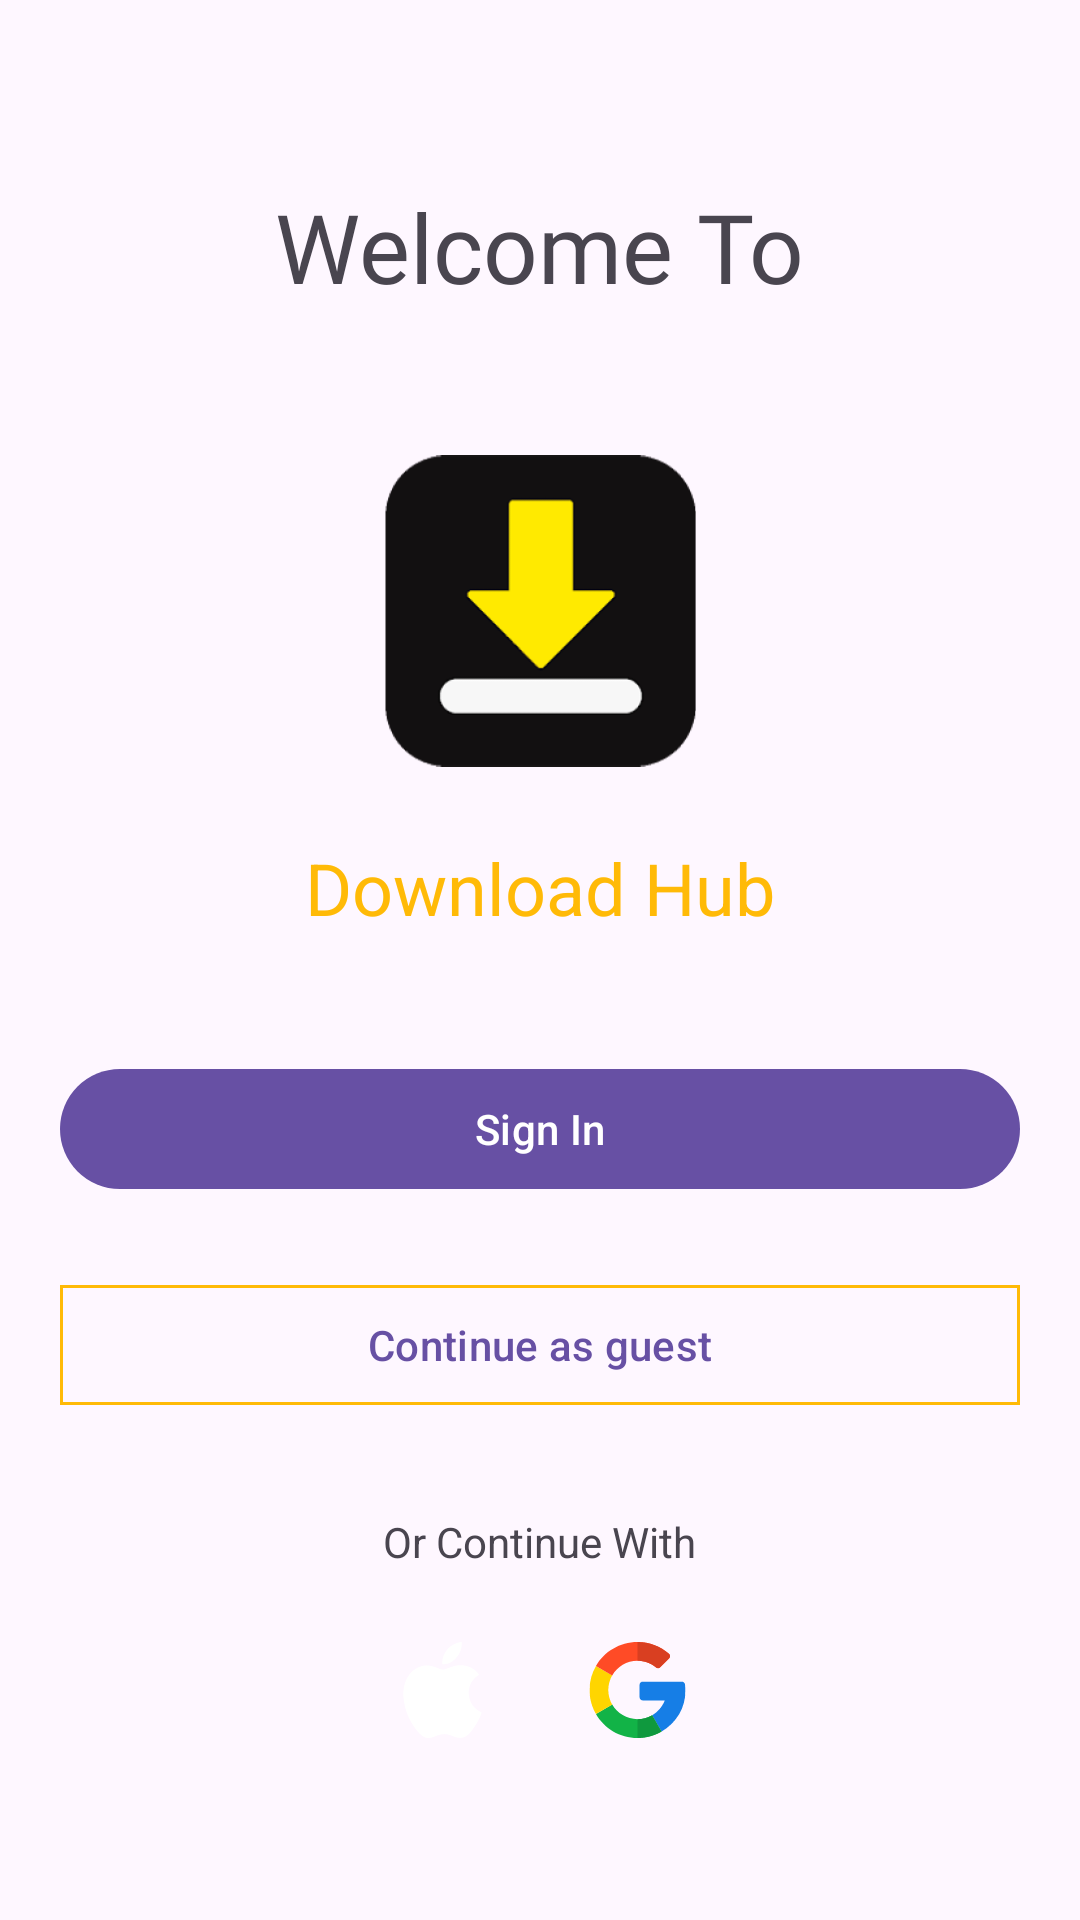

The Android layout XML behind this screen, and the referenced resources:
<!-- AndroidManifest.xml: application theme Theme.FreeBird -->
<!-- res/layout/fragment_welcome.xml -->
<?xml version="1.0" encoding="utf-8"?>
<FrameLayout xmlns:android="http://schemas.android.com/apk/res/android"
    xmlns:app="http://schemas.android.com/apk/res-auto"
    xmlns:tools="http://schemas.android.com/tools"
    android:layout_width="match_parent"
    android:layout_height="match_parent"
    android:padding="20dp"
    tools:context=".presentation.ui.auth.WelcomeFragment">

    <androidx.constraintlayout.widget.ConstraintLayout
        android:layout_width="match_parent"
        android:layout_height="match_parent">

        <LinearLayout
            android:id="@+id/linearLayout2"
            android:layout_width="match_parent"
            android:layout_height="wrap_content"
            android:gravity="center_horizontal"
            android:orientation="vertical"
            app:layout_constraintBottom_toTopOf="@+id/constraintLayout"
            app:layout_constraintTop_toTopOf="parent">

            <TextView
                android:id="@+id/textView8"
                android:layout_width="wrap_content"
                android:layout_height="wrap_content"
                android:fontFamily="@font/sf_pro_text_bold"
                android:text="Welcome To"
                android:textSize="32sp"
                app:layout_constraintBottom_toTopOf="@+id/imageView3"
                app:layout_constraintEnd_toEndOf="parent"
                app:layout_constraintStart_toStartOf="parent"
                app:layout_constraintTop_toTopOf="parent"
                app:layout_constraintVertical_bias="0.5"
                app:layout_constraintVertical_chainStyle="spread" />

            <ImageView
                android:id="@+id/imageView3"
                android:layout_width="104dp"
                android:layout_height="104dp"
                android:layout_marginTop="48dp"
                android:src="@drawable/logo"
                app:layout_constraintBottom_toTopOf="@+id/textView9"
                app:layout_constraintEnd_toEndOf="@+id/textView8"
                app:layout_constraintStart_toStartOf="@id/textView8"
                app:layout_constraintTop_toBottomOf="@+id/textView8"
                app:layout_constraintVertical_bias="0.5" />

            <TextView
                android:id="@+id/textView9"
                style="@style/SemiBoldStyle"
                android:layout_width="wrap_content"
                android:layout_height="wrap_content"
                android:layout_marginTop="24dp"
                android:text="Download Hub"
                android:textColor="@color/primary_yellow"
                android:textSize="24sp"
                app:layout_constraintBottom_toTopOf="@+id/btnSignIn"
                app:layout_constraintEnd_toEndOf="@+id/imageView3"
                app:layout_constraintHorizontal_bias="0.514"
                app:layout_constraintStart_toStartOf="@+id/imageView3"
                app:layout_constraintTop_toBottomOf="@+id/imageView3"
                app:layout_constraintVertical_bias="0.5" />

        </LinearLayout>

        <LinearLayout
            android:id="@+id/constraintLayout"
            android:layout_width="match_parent"
            android:layout_height="wrap_content"
            android:gravity="center_horizontal"
            android:orientation="vertical"
            app:layout_constraintBottom_toBottomOf="parent"
            app:layout_constraintTop_toBottomOf="@+id/linearLayout2">

            <com.google.android.material.button.MaterialButton
                android:id="@+id/btnSignIn"
                android:layout_width="match_parent"
                android:layout_height="wrap_content"
                android:text="Sign In"
                app:layout_constraintBottom_toTopOf="@+id/materialButton3"
                app:layout_constraintTop_toBottomOf="@+id/textView9"
                app:layout_constraintVertical_bias="0.5" />

            <com.google.android.material.button.MaterialButton
                android:id="@+id/materialButton3"
                style="@style/Widget.Material3.Button.OutlinedButton"
                android:layout_width="match_parent"
                android:layout_height="wrap_content"
                android:layout_marginTop="24dp"
                android:text="Continue as guest"
                app:cornerRadius="@dimen/corner_radius"
                app:layout_constraintBottom_toTopOf="@+id/textView10"
                app:layout_constraintTop_toBottomOf="@+id/btnSignIn"
                app:layout_constraintVertical_bias="0.5"
                app:strokeColor="@color/primary_yellow"
                tools:layout_editor_absoluteX="0dp" />

            <TextView
                android:id="@+id/textView10"
                android:layout_width="wrap_content"
                android:layout_height="wrap_content"
                android:layout_marginTop="32dp"
                android:text="Or Continue With"
                android:textSize="14sp"
                app:layout_constraintBottom_toTopOf="@+id/imageView5"
                app:layout_constraintEnd_toEndOf="parent"
                app:layout_constraintHorizontal_bias="0.498"
                app:layout_constraintStart_toStartOf="parent"
                app:layout_constraintTop_toBottomOf="@+id/materialButton3"
                app:layout_constraintVertical_bias="0.5" />

            <LinearLayout
                android:layout_width="match_parent"
                android:layout_height="wrap_content"
                android:layout_gravity="center"
                android:layout_marginTop="24dp"
                android:gravity="center_horizontal">

                <ImageView
                    android:id="@+id/imageView5"
                    android:layout_width="wrap_content"
                    android:layout_height="wrap_content"
                    android:layout_marginHorizontal="16dp"
                    android:src="@drawable/apple"
                    app:layout_constraintEnd_toStartOf="@+id/imageView4"
                    app:layout_constraintHorizontal_bias="0.5"
                    app:layout_constraintHorizontal_chainStyle="packed"
                    app:layout_constraintStart_toStartOf="parent"
                    app:layout_constraintTop_toBottomOf="@+id/textView10" />

                <ImageView
                    android:id="@+id/imageView4"
                    android:layout_width="wrap_content"
                    android:layout_height="wrap_content"
                    android:layout_marginHorizontal="16dp"
                    android:src="@drawable/google"
                    app:layout_constraintEnd_toEndOf="parent"
                    app:layout_constraintHorizontal_bias="0.5"
                    app:layout_constraintStart_toEndOf="@+id/imageView5"
                    app:layout_constraintTop_toBottomOf="@+id/textView10" />
            </LinearLayout>


        </LinearLayout>


    </androidx.constraintlayout.widget.ConstraintLayout>
</FrameLayout>
<!-- resources referenced by this layout -->
<resources>
  <color name="primary_yellow">#FFBA07</color>
  <!-- drawable apple (drawable) -->
  <vector xmlns:android="http://schemas.android.com/apk/res/android"
      android:width="33dp"
      android:height="32dp"
      android:viewportWidth="33"
      android:viewportHeight="32">
    <group>
      <clip-path
          android:pathData="M0.5,0h32v32h-32z"/>
      <path
          android:pathData="M22.658,0H22.886C23.069,2.257 22.207,3.943 21.16,5.164C20.133,6.377 18.727,7.553 16.452,7.374C16.3,5.15 17.163,3.589 18.208,2.371C19.178,1.235 20.955,0.225 22.658,0ZM29.545,23.489V23.552C28.906,25.488 27.994,27.148 26.881,28.688C25.865,30.086 24.62,31.968 22.397,31.968C20.476,31.968 19.2,30.733 17.232,30.699C15.149,30.665 14.004,31.732 12.1,32H11.451C10.052,31.798 8.924,30.69 8.102,29.693C5.678,26.745 3.805,22.937 3.457,18.063V16.632C3.604,13.144 5.299,10.308 7.551,8.934C8.74,8.203 10.374,7.581 12.194,7.859C12.974,7.98 13.771,8.247 14.469,8.511C15.131,8.765 15.958,9.217 16.743,9.193C17.274,9.177 17.802,8.9 18.337,8.705C19.906,8.139 21.443,7.49 23.469,7.794C25.904,8.163 27.632,9.245 28.701,10.914C26.64,12.225 25.012,14.201 25.29,17.574C25.537,20.639 27.319,22.432 29.545,23.489Z"
          android:fillColor="#ffffff"/>
    </group>
  </vector>
  <style name="Theme.FreeBird" parent="Base.Theme.FreeBird" />
  <style name="Base.Theme.FreeBird" parent="Theme.Material3.DayNight.NoActionBar">
          
  
          <item name="android:statusBarColor">@color/black</item>
  
          <item name="statusBarBackground">@color/black</item>
          <item name="statusBarForeground">@color/black</item>
          <item name="android:windowLightStatusBar">false</item>
          <item name="statusBarScrim">@color/black</item>
          <item name="android:popupMenuStyle">@style/PopupMenu</item>
          <item name="android:listDivider">@color/black</item>
      </style>
  <color name="black">#010101</color>
  <style name="PopupMenu" parent="Widget.Material3.PopupMenu">
          <item name="android:popupBackground">@drawable/custom_menu_bg</item>
          <item name="android:divider">@color/black</item>
          <item name="android:dividerHeight">1dp</item>
      </style>
  <!-- drawable custom_menu_bg (drawable) -->
  <?xml version="1.0" encoding="utf-8"?>
  <shape android:shape="rectangle"
      xmlns:android="http://schemas.android.com/apk/res/android">
      <solid android:color="@color/white" />
      <corners android:radius="6dp" />
      <size android:width="100dp" />
  </shape>
  <color name="white">#FFFFFFFF</color>
</resources>
